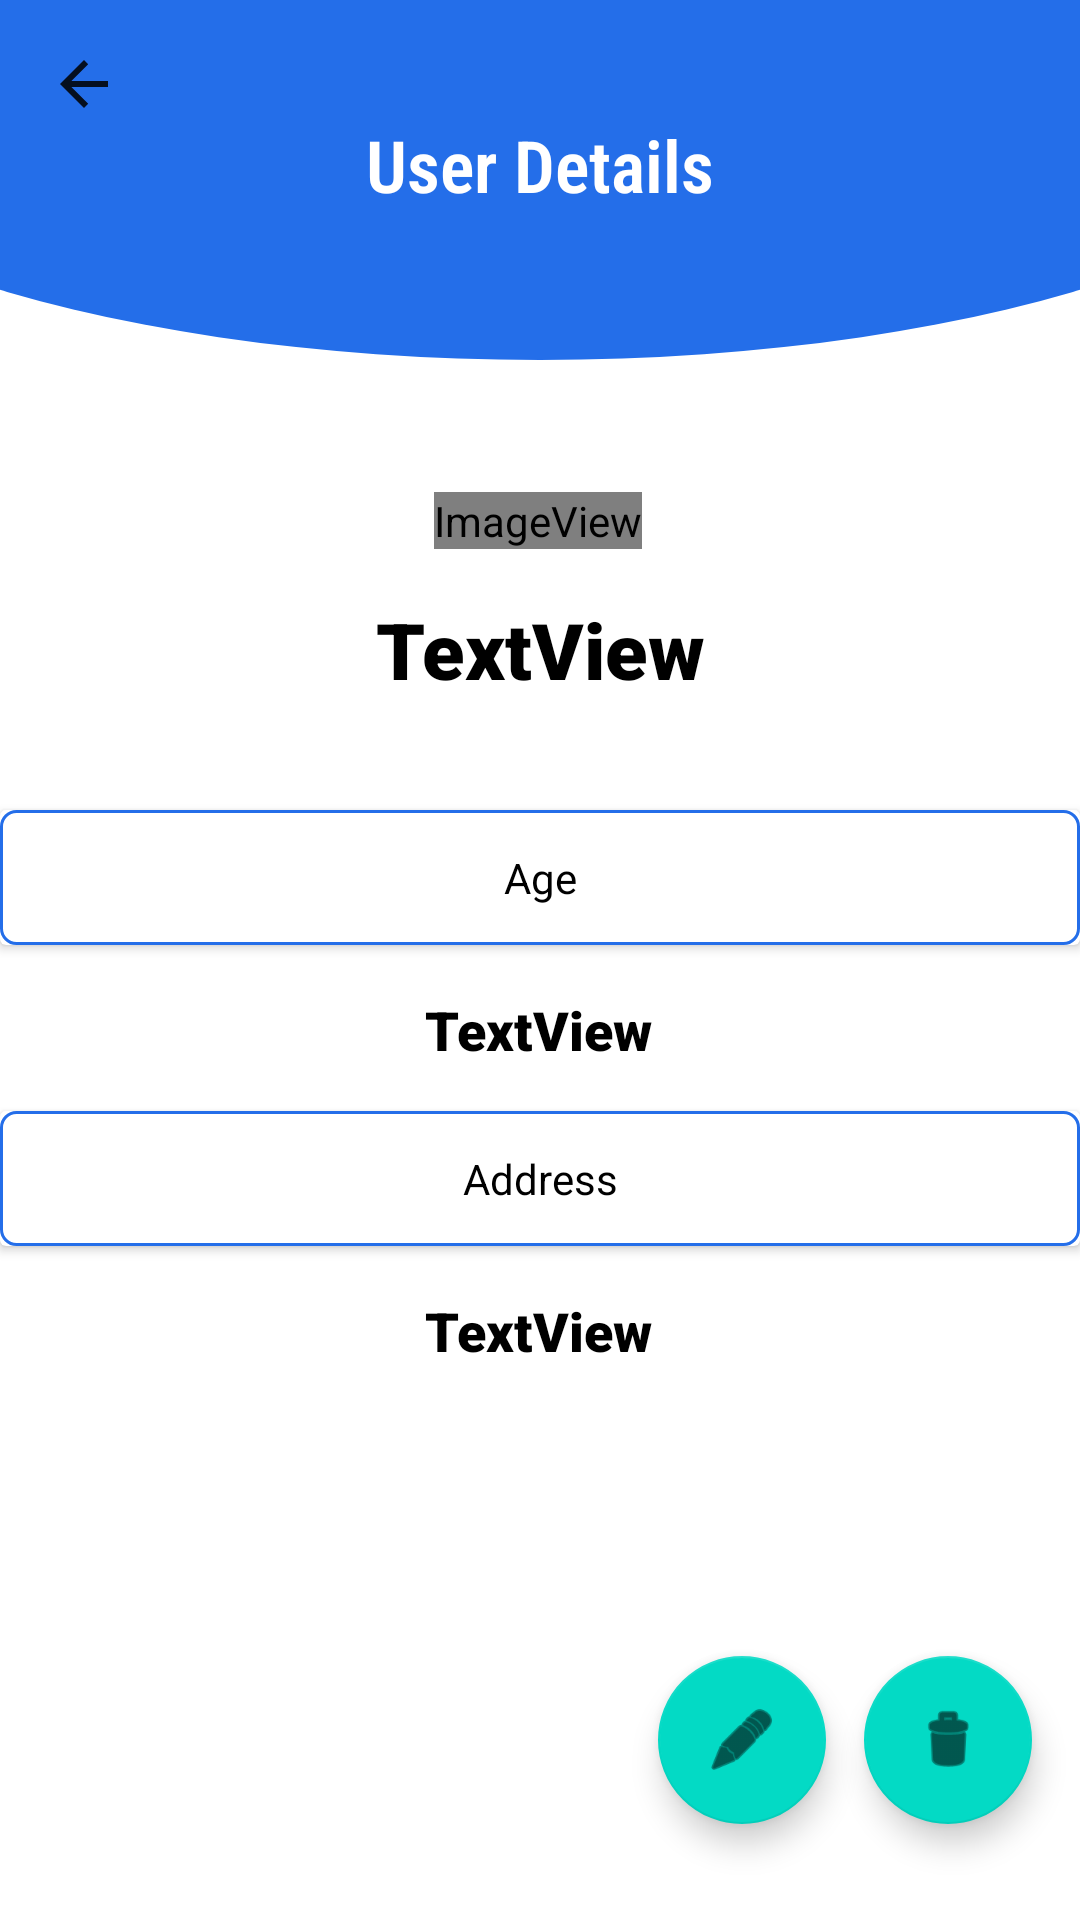

Android layout source for this screen:
<!-- AndroidManifest.xml: application theme Theme.CRUD -->
<!-- res/layout/activity_detail.xml -->
<?xml version="1.0" encoding="utf-8"?>
<androidx.constraintlayout.widget.ConstraintLayout xmlns:android="http://schemas.android.com/apk/res/android"
    xmlns:app="http://schemas.android.com/apk/res-auto"
    xmlns:tools="http://schemas.android.com/tools"
    android:layout_width="match_parent"
    android:layout_height="match_parent"
    android:background="#FFFFFF"
    tools:context=".DetailActivity">

    <com.google.android.material.appbar.MaterialToolbar
        android:id="@+id/detail_toolbar"
        android:layout_width="match_parent"
        android:layout_height="120dp"
        android:background="@drawable/curved"
        android:minHeight="?attr/actionBarSize"
        android:theme="?attr/actionBarTheme"
        app:layout_constraintEnd_toEndOf="parent"
        app:layout_constraintStart_toStartOf="parent"
        app:layout_constraintTop_toTopOf="parent"
        app:navigationIcon="?attr/actionModeCloseDrawable" />

    <TextView
        android:id="@+id/toolbar_detail_title"
        android:layout_width="wrap_content"
        android:layout_height="wrap_content"
        android:layout_marginTop="16dp"
        android:layout_marginBottom="16dp"
        android:fontFamily="sans-serif-condensed-light"
        android:text="@string/userDetailTitle"
        android:textColor="@android:color/white"
        android:textSize="24sp"
        android:textStyle="bold"
        app:layout_constraintBottom_toBottomOf="@+id/detail_toolbar"
        app:layout_constraintEnd_toEndOf="parent"
        app:layout_constraintStart_toStartOf="parent"
        app:layout_constraintTop_toTopOf="parent"
        app:layout_constraintVertical_bias="0.405" />

    <com.google.android.material.floatingactionbutton.FloatingActionButton
        android:id="@+id/edit_button"
        android:layout_width="wrap_content"
        android:layout_height="wrap_content"
        android:layout_marginBottom="32dp"
        android:clickable="true"
        app:layout_constraintBottom_toBottomOf="parent"
        app:layout_constraintEnd_toStartOf="@+id/delete_button"
        app:layout_constraintHorizontal_bias="0.946"
        app:layout_constraintStart_toStartOf="parent"
        app:rippleColor="#246EE9"
        app:srcCompat="@android:drawable/ic_menu_edit" />

    <com.google.android.material.floatingactionbutton.FloatingActionButton
        android:id="@+id/delete_button"
        android:layout_width="wrap_content"
        android:layout_height="wrap_content"
        android:layout_marginEnd="16dp"
        android:layout_marginBottom="32dp"
        android:clickable="true"
        app:layout_constraintBottom_toBottomOf="parent"
        app:layout_constraintEnd_toEndOf="parent"
        app:rippleColor="#246EE9"
        app:srcCompat="@android:drawable/ic_menu_delete" />

    <ImageView
        android:id="@+id/imageView"
        android:layout_width="wrap_content"
        android:layout_height="wrap_content"
        android:layout_marginTop="44dp"
        app:layout_constraintEnd_toEndOf="parent"
        app:layout_constraintHorizontal_bias="0.498"
        app:layout_constraintStart_toStartOf="parent"
        app:layout_constraintTop_toBottomOf="@+id/detail_toolbar"
        app:srcCompat="@android:drawable/sym_def_app_icon" />

    <TextView
        android:id="@+id/detail_name"
        android:layout_width="wrap_content"
        android:layout_height="wrap_content"
        android:layout_marginTop="16dp"
        android:fontFamily="sans-serif-black"
        android:text="TextView"
        android:textColor="@android:color/black"
        android:textSize="26sp"
        android:textStyle="bold"
        app:layout_constraintEnd_toEndOf="parent"
        app:layout_constraintStart_toStartOf="parent"
        app:layout_constraintTop_toBottomOf="@+id/imageView" />

    <androidx.cardview.widget.CardView
        android:id="@+id/cardView"
        android:layout_width="match_parent"
        android:layout_height="45dp"
        android:layout_marginTop="36dp"
        android:background="@drawable/border"
        app:cardBackgroundColor="#FFFFFF"
        app:layout_constraintEnd_toEndOf="parent"
        app:layout_constraintStart_toStartOf="parent"
        app:layout_constraintTop_toBottomOf="@+id/detail_name">

        <androidx.constraintlayout.widget.ConstraintLayout
            android:layout_width="match_parent"
            android:background="@drawable/border"
            android:layout_height="match_parent">

            <TextView
                android:id="@+id/detail_static_desc1"
                android:layout_width="wrap_content"
                android:layout_height="wrap_content"
                android:fontFamily="sans-serif-thin"
                android:text="@string/ageString"
                android:textColor="@android:color/black"
                android:textStyle="bold"
                app:layout_constraintBottom_toBottomOf="parent"
                app:layout_constraintEnd_toEndOf="parent"
                app:layout_constraintStart_toStartOf="parent"
                app:layout_constraintTop_toTopOf="parent" />
        </androidx.constraintlayout.widget.ConstraintLayout>

    </androidx.cardview.widget.CardView>

    <androidx.cardview.widget.CardView
        android:id="@+id/cardView2"
        android:layout_width="match_parent"
        android:layout_height="45dp"
        android:layout_marginTop="15dp"
        app:cardBackgroundColor="#FFFFFF"
        app:layout_constraintEnd_toEndOf="parent"
        app:layout_constraintStart_toStartOf="parent"
        app:layout_constraintTop_toBottomOf="@+id/detail_age">

        <androidx.constraintlayout.widget.ConstraintLayout
            android:layout_width="match_parent"
            android:layout_height="match_parent"
            android:background="@drawable/border">

            <TextView
                android:id="@+id/detail_static_desc2"
                android:layout_width="wrap_content"
                android:layout_height="wrap_content"
                android:fontFamily="sans-serif-thin"
                android:text="@string/addressString"
                android:textColor="@android:color/black"
                android:textStyle="bold"
                app:layout_constraintBottom_toBottomOf="parent"
                app:layout_constraintEnd_toEndOf="parent"
                app:layout_constraintStart_toStartOf="parent"
                app:layout_constraintTop_toTopOf="parent" />
        </androidx.constraintlayout.widget.ConstraintLayout>
    </androidx.cardview.widget.CardView>

    <TextView
        android:id="@+id/detail_age"
        android:layout_width="wrap_content"
        android:layout_height="wrap_content"
        android:layout_marginTop="16dp"
        android:fontFamily="sans-serif-black"
        android:text="TextView"
        android:textColor="@android:color/black"
        android:textSize="18sp"
        app:layout_constraintEnd_toEndOf="parent"
        app:layout_constraintHorizontal_bias="0.498"
        app:layout_constraintStart_toStartOf="parent"
        app:layout_constraintTop_toBottomOf="@+id/cardView" />

    <TextView
        android:id="@+id/detail_address"
        android:layout_width="wrap_content"
        android:layout_height="wrap_content"
        android:layout_marginTop="16dp"
        android:fontFamily="sans-serif-black"
        android:text="TextView"
        android:textColor="@android:color/black"
        android:textSize="18sp"
        app:layout_constraintEnd_toEndOf="parent"
        app:layout_constraintHorizontal_bias="0.498"
        app:layout_constraintStart_toStartOf="parent"
        app:layout_constraintTop_toBottomOf="@+id/cardView2" />
</androidx.constraintlayout.widget.ConstraintLayout>
<!-- resources referenced by this layout -->
<resources>
  <!-- drawable border (drawable) -->
  <shape xmlns:android="http://schemas.android.com/apk/res/android" android:shape="rectangle" >
      <solid android:color="#ffffff" />
      <stroke android:width="1dp" android:color="#246EE9"/>
      <corners android:radius="5dp"/>
  </shape>
  <!-- drawable curved (drawable) -->
  <?xml version="1.0" encoding="utf-8"?>
  <layer-list xmlns:android="http://schemas.android.com/apk/res/android">
      <item>
          <shape android:shape="rectangle" />
      </item>
      <item
          android:bottom="0dp"
          android:left="-100dp"
          android:right="-100dp"
          android:top="-80dp">
          <shape android:shape="oval">
              <solid android:color="#246EE9" />
          </shape>
      </item>
  </layer-list>
  <string name="addressString">Address</string>
  <string name="ageString">Age</string>
  <string name="userDetailTitle">User Details</string>
  <style name="Theme.CRUD" parent="Theme.MaterialComponents.DayNight.NoActionBar">
          
          <item name="colorPrimary">@color/purple_500</item>
          <item name="colorPrimaryVariant">@color/purple_700</item>
          <item name="colorOnPrimary">@color/white</item>
          
          <item name="colorSecondary">@color/teal_200</item>
          <item name="colorSecondaryVariant">@color/teal_700</item>
          <item name="colorOnSecondary">@color/black</item>
          
          <item name="android:statusBarColor" tools:targetApi="l">?attr/colorPrimaryVariant</item>
          
      </style>
  <!-- not gathered from this repository: default colours our renderer supplied (Android Studio template values) -->
  <color name="purple_500">#FF6200EE</color>
  <color name="purple_700">#FF3700B3</color>
  <color name="teal_200">#FF03DAC5</color>
  <color name="teal_700">#FF018786</color>
  <color name="black">#FF000000</color>
  <color name="white">#FFFFFFFF</color>
</resources>
